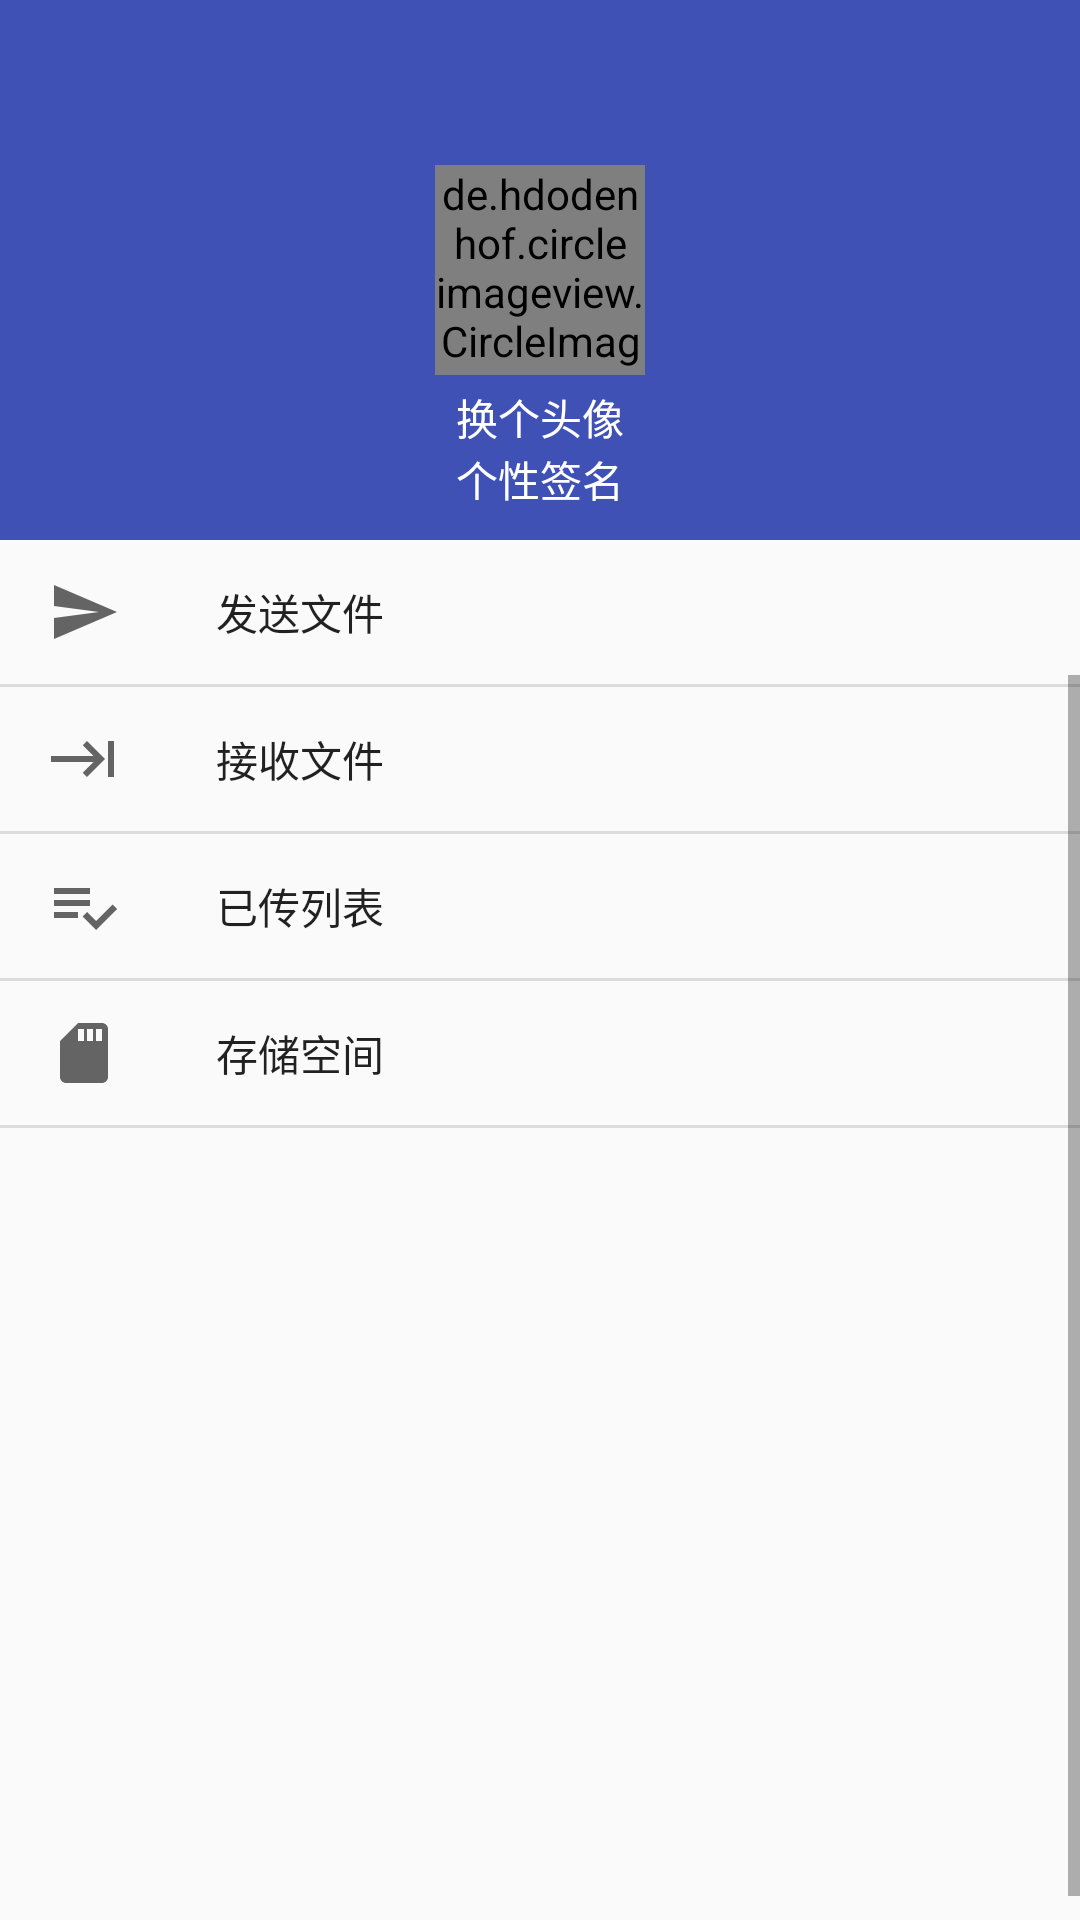

Android layout source for this screen:
<!-- AndroidManifest.xml: application theme AppTheme -->
<!-- res/layout/my_fragment.xml -->
<?xml version="1.0" encoding="utf-8"?>
<RelativeLayout xmlns:android="http://schemas.android.com/apk/res/android"
    xmlns:app="http://schemas.android.com/apk/res-auto"
    android:layout_width="match_parent"
    android:layout_height="match_parent"
    android:orientation="vertical">

    <include layout="@layout/myfragment_header" />

    <android.support.design.widget.NavigationView
        android:id="@+id/nav_view"
        android:layout_width="match_parent"
        android:layout_height="match_parent"
        android:layout_gravity="start"
        android:layout_marginTop="180dp"
        android:layout_marginBottom="@dimen/bottom_navigation_height"
        app:menu="@menu/myfragment_menu">

    </android.support.design.widget.NavigationView>

</RelativeLayout>
<!-- res/layout/myfragment_header.xml (included above) -->
<?xml version="1.0" encoding="utf-8"?>
<RelativeLayout
        xmlns:android="http://schemas.android.com/apk/res/android"
        android:layout_width="match_parent"
        android:layout_height="180dp"
        android:padding="10dp"
        android:background="?attr/colorPrimary">
    <de.hdodenhof.circleimageview.CircleImageView
            android:layout_width="70dp"
            android:layout_height="70dp"
            android:id="@+id/image_header_myfragment"
            android:layout_centerInParent="true"
            android:src="@drawable/ic_launcher_background"/>
    <TextView
            android:layout_width="wrap_content"
            android:layout_height="wrap_content"
            android:id="@+id/text_sign"
            android:textColor="#FFF"
            android:textSize="14sp"
            android:text="个性签名"
            android:layout_centerInParent="true"
            android:layout_alignParentBottom="true"/>
    <TextView
            android:layout_width="wrap_content"
            android:layout_height="wrap_content"
            android:id="@+id/text_2"
            android:textColor="#FFF"
            android:textSize="14sp"
            android:text="换个头像"
            android:layout_above="@+id/text_sign"
            android:layout_centerInParent="true"/>
</RelativeLayout>
<!-- resources referenced by this layout -->
<resources>
  <style name="AppTheme" parent="Theme.AppCompat.DayNight.NoActionBar">
          
          <item name="colorPrimary">@color/colorPrimary</item>
          <item name="colorPrimaryDark">@color/colorPrimaryDark</item>
          <item name="colorAccent">@color/colorAccent</item>
          <item name="android:textAllCaps">false</item>
          
  
  
  
      </style>
  <color name="colorPrimary">#3F51B5</color>
  <color name="colorPrimaryDark">#303F9F</color>
  <color name="colorAccent">#FF4081</color>
</resources>
